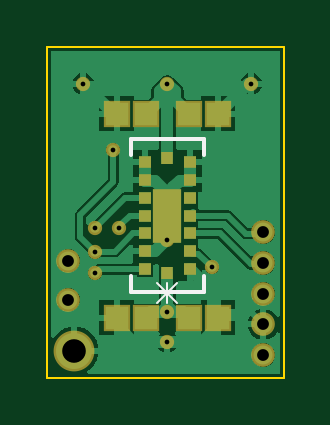
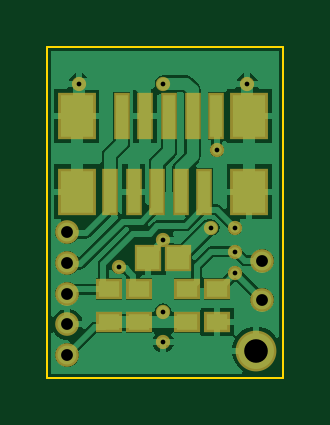
Circuit board: 11 layer files. Board 10.0 x 14.0 mm.
- bottom_copper: Sensor_Board.GBL (14111 bytes)
- bottom_silk: Sensor_Board.GBO (284 bytes)
- paste: Sensor_Board.GBP (888 bytes)
- bottom_mask: Sensor_Board.GBS (1384 bytes)
- outline: Sensor_Board.GKO (391 bytes)
- outline: Sensor_Board.GM1 (287 bytes)
- top_copper: Sensor_Board.GTL (12503 bytes)
- top_silk: Sensor_Board.GTO (616 bytes)
- paste: Sensor_Board.GTP (898 bytes)
- top_mask: Sensor_Board.GTS (1389 bytes)
- drill: cam.drl (402 bytes)

=== bottom_copper: Sensor_Board.GBL (14111 bytes, source omitted) ===
=== bottom_silk: Sensor_Board.GBO ===
G04*
G04 #@! TF.GenerationSoftware,Altium Limited,Altium Designer,22.6.1 (34)*
G04*
G04 Layer_Color=32896*
%FSLAX44Y44*%
%MOMM*%
G71*
G04*
G04 #@! TF.SameCoordinates,31187167-A265-4164-9C29-98D214726901*
G04*
G04*
G04 #@! TF.FilePolarity,Positive*
G04*
G01*
G75*
M02*

=== paste: Sensor_Board.GBP ===
G04*
G04 #@! TF.GenerationSoftware,Altium Limited,Altium Designer,22.6.1 (34)*
G04*
G04 Layer_Color=128*
%FSLAX44Y44*%
%MOMM*%
G71*
G04*
G04 #@! TF.SameCoordinates,31187167-A265-4164-9C29-98D214726901*
G04*
G04*
G04 #@! TF.FilePolarity,Positive*
G04*
G01*
G75*
%ADD15R,0.9500X0.9500*%
%ADD25R,0.5000X1.8000*%
%ADD26R,1.4000X1.8000*%
%ADD27R,0.9000X0.7000*%
D15*
X57050Y50800D02*
D03*
X44550D02*
D03*
D25*
X73340Y78740D02*
D03*
X63340D02*
D03*
X53340D02*
D03*
X43340D02*
D03*
X33340D02*
D03*
X68340Y110740D02*
D03*
X58340D02*
D03*
X48340D02*
D03*
X38340D02*
D03*
X28340D02*
D03*
D26*
X87340Y78740D02*
D03*
X14340D02*
D03*
Y110740D02*
D03*
X87340D02*
D03*
D27*
X27940Y37480D02*
D03*
Y23480D02*
D03*
X73660Y23480D02*
D03*
Y37480D02*
D03*
X40640Y23480D02*
D03*
Y37480D02*
D03*
X60960Y23480D02*
D03*
Y37480D02*
D03*
M02*

=== bottom_mask: Sensor_Board.GBS ===
G04*
G04 #@! TF.GenerationSoftware,Altium Limited,Altium Designer,22.6.1 (34)*
G04*
G04 Layer_Color=16711935*
%FSLAX44Y44*%
%MOMM*%
G71*
G04*
G04 #@! TF.SameCoordinates,31187167-A265-4164-9C29-98D214726901*
G04*
G04*
G04 #@! TF.FilePolarity,Negative*
G04*
G01*
G75*
%ADD16R,1.1532X1.1532*%
%ADD17C,1.7272*%
%ADD18C,1.0032*%
%ADD19C,0.6032*%
%ADD28R,0.7032X2.0032*%
%ADD29R,1.6032X2.0032*%
%ADD30R,1.1032X0.9032*%
D16*
X57050Y50800D02*
D03*
X44550D02*
D03*
D17*
X11430Y11430D02*
D03*
D18*
X8890Y49530D02*
D03*
Y33020D02*
D03*
X91440Y35560D02*
D03*
Y22560D02*
D03*
Y9560D02*
D03*
Y61560D02*
D03*
Y48560D02*
D03*
D19*
X50815Y58448D02*
D03*
X20320Y53340D02*
D03*
Y44340D02*
D03*
X30480Y63500D02*
D03*
X20320D02*
D03*
X50800Y27940D02*
D03*
X69547Y46687D02*
D03*
X27940Y96520D02*
D03*
X15240Y124460D02*
D03*
X86360D02*
D03*
X50800D02*
D03*
Y15240D02*
D03*
D28*
X73340Y78740D02*
D03*
X63340D02*
D03*
X53340D02*
D03*
X43340D02*
D03*
X33340D02*
D03*
X68340Y110740D02*
D03*
X58340D02*
D03*
X48340D02*
D03*
X38340D02*
D03*
X28340D02*
D03*
D29*
X87340Y78740D02*
D03*
X14340D02*
D03*
Y110740D02*
D03*
X87340D02*
D03*
D30*
X27940Y37480D02*
D03*
Y23480D02*
D03*
X73660Y23480D02*
D03*
Y37480D02*
D03*
X40640Y23480D02*
D03*
Y37480D02*
D03*
X60960Y23480D02*
D03*
Y37480D02*
D03*
M02*

=== outline: Sensor_Board.GKO ===
G04*
G04 #@! TF.GenerationSoftware,Altium Limited,Altium Designer,22.6.1 (34)*
G04*
G04 Layer_Color=16711935*
%FSLAX44Y44*%
%MOMM*%
G71*
G04*
G04 #@! TF.SameCoordinates,31187167-A265-4164-9C29-98D214726901*
G04*
G04*
G04 #@! TF.FilePolarity,Positive*
G04*
G01*
G75*
%ADD31C,0.1000*%
D31*
X0Y0D02*
Y140000D01*
X100000D01*
Y0D02*
Y140000D01*
X0Y0D02*
X100000D01*
M02*

=== outline: Sensor_Board.GM1 ===
G04*
G04 #@! TF.GenerationSoftware,Altium Limited,Altium Designer,22.6.1 (34)*
G04*
G04 Layer_Color=16711935*
%FSLAX44Y44*%
%MOMM*%
G71*
G04*
G04 #@! TF.SameCoordinates,31187167-A265-4164-9C29-98D214726901*
G04*
G04*
G04 #@! TF.FilePolarity,Positive*
G04*
G01*
G75*
M02*

=== top_copper: Sensor_Board.GTL (12503 bytes, source omitted) ===
=== top_silk: Sensor_Board.GTO ===
G04*
G04 #@! TF.GenerationSoftware,Altium Limited,Altium Designer,22.6.1 (34)*
G04*
G04 Layer_Color=65535*
%FSLAX44Y44*%
%MOMM*%
G71*
G04*
G04 #@! TF.SameCoordinates,31187167-A265-4164-9C29-98D214726901*
G04*
G04*
G04 #@! TF.FilePolarity,Positive*
G04*
G01*
G75*
%ADD10C,0.1524*%
%ADD11C,0.0762*%
D10*
X66167Y94157D02*
Y100838D01*
X35433Y36322D02*
X66167D01*
X35433Y94157D02*
Y100838D01*
X66167D01*
Y36322D02*
Y43003D01*
X35433Y36322D02*
Y43003D01*
D11*
X46570Y31750D02*
X55034Y40214D01*
Y31750D02*
X46570Y40214D01*
X50802Y31750D02*
Y40214D01*
X55034Y35982D02*
X46570D01*
M02*

=== paste: Sensor_Board.GTP ===
G04*
G04 #@! TF.GenerationSoftware,Altium Limited,Altium Designer,22.6.1 (34)*
G04*
G04 Layer_Color=8421504*
%FSLAX44Y44*%
%MOMM*%
G71*
G04*
G04 #@! TF.SameCoordinates,31187167-A265-4164-9C29-98D214726901*
G04*
G04*
G04 #@! TF.FilePolarity,Positive*
G04*
G01*
G75*
%ADD12R,0.5080X0.5334*%
%ADD13R,0.5334X0.5080*%
%ADD14R,1.1938X2.3114*%
%ADD15R,0.9500X0.9500*%
D12*
X41275Y46080D02*
D03*
Y53580D02*
D03*
Y61080D02*
D03*
Y68580D02*
D03*
Y76080D02*
D03*
Y83580D02*
D03*
Y91080D02*
D03*
X60325D02*
D03*
Y83580D02*
D03*
Y76080D02*
D03*
Y68580D02*
D03*
Y61080D02*
D03*
Y53580D02*
D03*
Y46080D02*
D03*
D13*
X50800Y93091D02*
D03*
Y44069D02*
D03*
D14*
Y68580D02*
D03*
D15*
X29310Y111760D02*
D03*
X41810D02*
D03*
X72290Y25400D02*
D03*
X59790D02*
D03*
X72290Y111760D02*
D03*
X59790D02*
D03*
X29310Y25400D02*
D03*
X41810D02*
D03*
M02*

=== top_mask: Sensor_Board.GTS ===
G04*
G04 #@! TF.GenerationSoftware,Altium Limited,Altium Designer,22.6.1 (34)*
G04*
G04 Layer_Color=8388736*
%FSLAX44Y44*%
%MOMM*%
G71*
G04*
G04 #@! TF.SameCoordinates,31187167-A265-4164-9C29-98D214726901*
G04*
G04*
G04 #@! TF.FilePolarity,Negative*
G04*
G01*
G75*
%ADD12R,0.5080X0.5334*%
%ADD13R,0.5334X0.5080*%
%ADD14R,1.1938X2.3114*%
%ADD16R,1.1532X1.1532*%
%ADD17C,1.7272*%
%ADD18C,1.0032*%
%ADD19C,0.6032*%
D12*
X41275Y46080D02*
D03*
Y53580D02*
D03*
Y61080D02*
D03*
Y68580D02*
D03*
Y76080D02*
D03*
Y83580D02*
D03*
Y91080D02*
D03*
X60325D02*
D03*
Y83580D02*
D03*
Y76080D02*
D03*
Y68580D02*
D03*
Y61080D02*
D03*
Y53580D02*
D03*
Y46080D02*
D03*
D13*
X50800Y93091D02*
D03*
Y44069D02*
D03*
D14*
Y68580D02*
D03*
D16*
X29310Y111760D02*
D03*
X41810D02*
D03*
X72290Y25400D02*
D03*
X59790D02*
D03*
X72290Y111760D02*
D03*
X59790D02*
D03*
X29310Y25400D02*
D03*
X41810D02*
D03*
D17*
X11430Y11430D02*
D03*
D18*
X8890Y49530D02*
D03*
Y33020D02*
D03*
X91440Y35560D02*
D03*
Y22560D02*
D03*
Y9560D02*
D03*
Y61560D02*
D03*
Y48560D02*
D03*
D19*
X50815Y58448D02*
D03*
X20320Y53340D02*
D03*
Y44340D02*
D03*
X30480Y63500D02*
D03*
X20320D02*
D03*
X50800Y27940D02*
D03*
X69547Y46687D02*
D03*
X27940Y96520D02*
D03*
X15240Y124460D02*
D03*
X86360D02*
D03*
X50800D02*
D03*
Y15240D02*
D03*
M02*

=== drill: cam.drl ===
G92
M48
METRIC
FMAT,2
T01C0.2000
T02C0.5000
T03C1.0000
DETECT,ON
%
G90
T01
X00020320Y00044339
Y00053340
Y00063500
X00030480
X00050814Y00058447
X00069546Y00046686
X00050800Y00027940
Y00015240
X00027940Y00096520
X00015240Y00124460
X00050800
X00086360
T02
X00008890Y00033020
Y00049530
X00091440Y00048559
Y00035560
Y00022559
Y00009559
Y00061559
T03
X00011430Y00011430
M30
